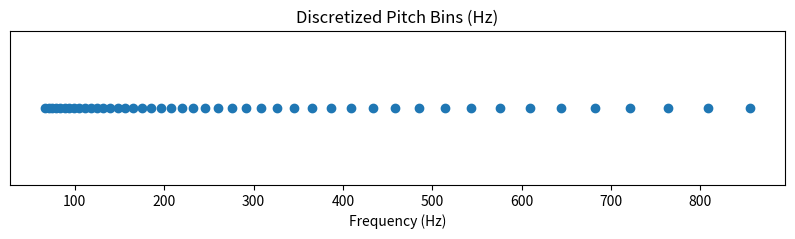
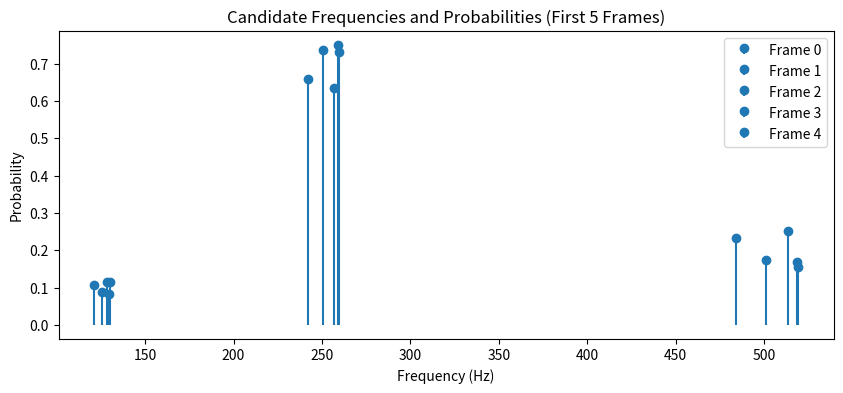
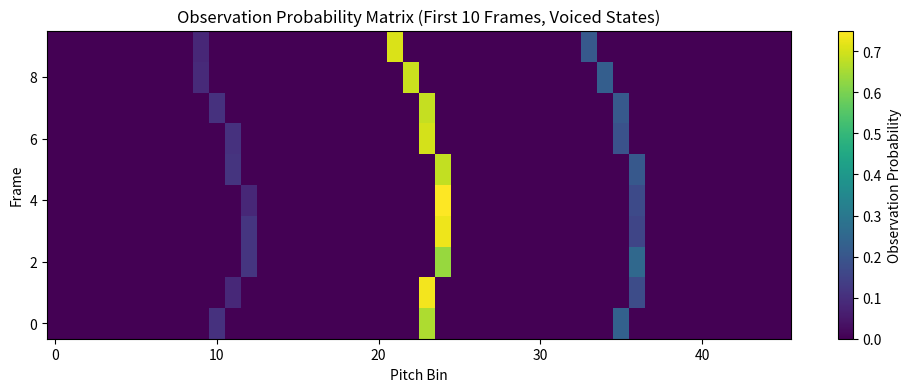
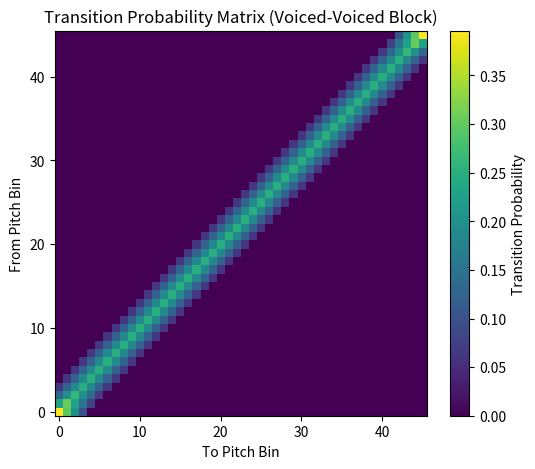
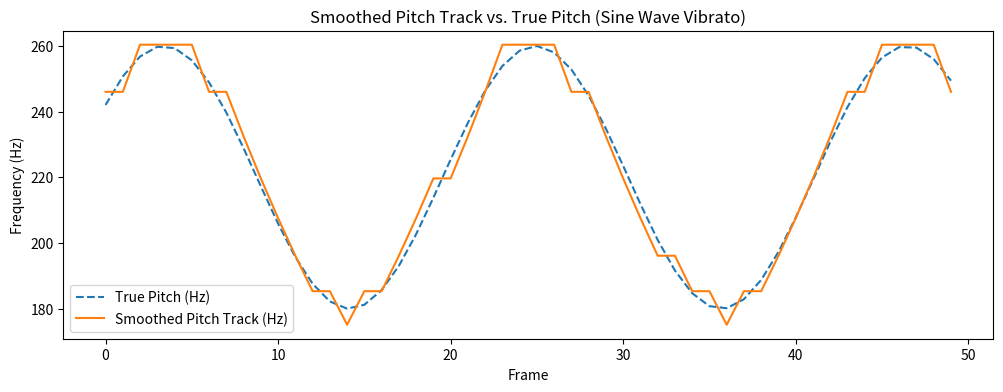

Generate these figures, in order, with matplotlib:
import numpy as np
import matplotlib.pyplot as plt


def hz_to_midi(freq):
    """Convert frequency in Hz to MIDI note number."""
    return 69 + 12 * np.log2(freq / 440.0)

def midi_to_hz(midi):
    """Convert MIDI note number to frequency in Hz."""
    return 440.0 * 2 ** ((midi - 69) / 12)


def smooth_pitch_track(candidate_freqs, candidate_probs, sample_rate, fmin, fmax, bins_per_semitone=1, voicing_prob=0.5, max_jump_semitones=2.5):
    """
    Smooth a sequence of frame-wise pitch candidates using an HMM and Viterbi decoding.

    Args:
        candidate_freqs: list of np.ndarray, each containing candidate frequencies for a frame
        candidate_probs: list of np.ndarray, each containing probabilities for the candidates in the same frame
        sample_rate: int, sample rate of the audio
        fmin: float, minimum frequency (Hz)
        fmax: float, maximum frequency (Hz)
        bins_per_semitone: int, number of bins per semitone (default 1, i.e., 100 cents)
        voicing_prob: float, prior probability of voicing (default 0.5)
        max_jump_semitones: float, maximum allowed pitch jump per frame (default 2.5)

    Returns:
        np.ndarray: Smoothed pitch track in Hz (one value per frame, 0 for unvoiced)
    """
    # 1. Discretize pitch space
    n_semitones = 12 * np.log2(fmax / fmin)
    n_bins = int(np.ceil(n_semitones * bins_per_semitone))
    midi_min = hz_to_midi(fmin)
    midi_max = hz_to_midi(fmax)
    bin_edges = np.linspace(midi_min, midi_max, n_bins + 1)
    bin_centers = (bin_edges[:-1] + bin_edges[1:]) / 2
    bin_freqs = midi_to_hz(bin_centers)

    n_frames = len(candidate_freqs)
    n_states = 2 * n_bins  # voiced/unvoiced for each bin

    # 2. Build observation probability matrix (frames x states)
    obs_probs = np.zeros((n_frames, n_states))
    for t in range(n_frames):
        # Map candidate freqs to bins
        if len(candidate_freqs[t]) == 0:
            obs_probs[t, n_bins:] = 1.0  # all unvoiced
            continue
        midi_cands = hz_to_midi(candidate_freqs[t])
        bin_idx = np.clip(np.digitize(midi_cands, bin_edges) - 1, 0, n_bins - 1)
        # Voiced: assign half the candidate probability to the corresponding bin
        for i, idx in enumerate(bin_idx):
            obs_probs[t, idx] += 0.5 * candidate_probs[t][i]
        # Unvoiced: half of one minus sum of candidate probabilities
        obs_probs[t, n_bins:] = 0.5 * (1 - np.sum(candidate_probs[t]))
    # Normalize each frame's obs_probs
    obs_probs = obs_probs / (obs_probs.sum(axis=1, keepdims=True) + 1e-12)

    # 3. Build transition probability matrix (states x states)
    # Voiced-voiced: triangular, allow jumps up to max_jump_semitones
    max_jump_bins = int(np.ceil(max_jump_semitones * bins_per_semitone))
    trans_probs = np.zeros((n_states, n_states))
    for i in range(n_bins):
        for j in range(n_bins):
            if abs(i - j) <= max_jump_bins:
                trans_probs[i, j] = max_jump_bins + 1 - abs(i - j)
        # Normalize
        trans_probs[i, :n_bins] /= trans_probs[i, :n_bins].sum() + 1e-12
        # Voiced-unvoiced and unvoiced-voiced: low probability
        trans_probs[i, n_bins + i] = 0.01
        trans_probs[n_bins + i, i] = 0.01
        # Unvoiced-unvoiced: high probability to stay unvoiced
        trans_probs[n_bins + i, n_bins + i] = 0.99
    # Normalize all rows
    trans_probs = trans_probs / (trans_probs.sum(axis=1, keepdims=True) + 1e-12)

    # 4. Viterbi decoding
    log_obs = np.log(obs_probs + 1e-12)
    log_trans = np.log(trans_probs + 1e-12)
    path = np.zeros((n_frames, n_states), dtype=int)
    score = np.full((n_frames, n_states), -np.inf)
    score[0] = log_obs[0]
    for t in range(1, n_frames):
        for j in range(n_states):
            prev_scores = score[t - 1] + log_trans[:, j]
            path[t, j] = np.argmax(prev_scores)
            score[t, j] = prev_scores[path[t, j]] + log_obs[t, j]
    # Backtrack
    states = np.zeros(n_frames, dtype=int)
    states[-1] = np.argmax(score[-1])
    for t in range(n_frames - 2, -1, -1):
        states[t] = path[t + 1, states[t + 1]]
    # Convert states to pitch
    pitch_track = np.zeros(n_frames)
    for t, s in enumerate(states):
        if s < n_bins:
            pitch_track[t] = bin_freqs[s]
        else:
            pitch_track[t] = 0.0  # unvoiced
    return pitch_track 

if __name__ == "__main__":
    # --- 1. Simulate candidate frequencies and probabilities for demonstration ---
    np.random.seed(42)
    n_frames = 50
    fmin, fmax = 65, 880
    sample_rate = 22050
    frame_length = 2048
    hop_length = 512

    # Generate a sine wave with a smoothly varying frequency (e.g., vibrato)
    t = np.arange(n_frames * hop_length + frame_length) / sample_rate
    # Vibrato: base frequency 220 Hz, vibrato depth 40 Hz, vibrato rate 2 Hz
    base_freq = 220
    vibrato_depth = 40
    vibrato_rate = 2
    inst_freq = base_freq + vibrato_depth * np.sin(2 * np.pi * vibrato_rate * t)
    phase = 2 * np.pi * np.cumsum(inst_freq) / sample_rate
    signal = np.sin(phase)

    # Compute true instantaneous frequency for each frame center
    frame_centers = np.arange(n_frames) * hop_length + frame_length // 2
    true_pitches = inst_freq[frame_centers]

    # For each frame, create candidate frequencies and probabilities
    candidate_freqs = []
    candidate_probs = []
    for f in true_pitches:
        cands = np.array([f, f * 2, f / 2])  # true, octave up, octave down
        probs = np.array([0.7, 0.2, 0.1]) * np.random.uniform(0.8, 1.2, 3)
        probs = np.clip(probs, 0, 1)
        probs /= probs.sum()
        candidate_freqs.append(cands)
        candidate_probs.append(probs)

    # --- 2. Run smoothing ---
    pitch_track = smooth_pitch_track(candidate_freqs, candidate_probs, sample_rate, fmin, fmax)

    # --- 3. Visualize pitch bins ---
    n_semitones = 12 * np.log2(fmax / fmin)
    n_bins = int(np.ceil(n_semitones))
    midi_min = hz_to_midi(fmin)
    midi_max = hz_to_midi(fmax)
    bin_edges = np.linspace(midi_min, midi_max, n_bins + 1)
    bin_centers = (bin_edges[:-1] + bin_edges[1:]) / 2
    bin_freqs = midi_to_hz(bin_centers)

    plt.figure(figsize=(10, 2))
    plt.plot(bin_freqs, np.zeros_like(bin_freqs), 'o')
    plt.title("Discretized Pitch Bins (Hz)")
    plt.xlabel("Frequency (Hz)")
    plt.yticks([])
    plt.show()

    # --- 4. Visualize candidate frequencies and probabilities for a few frames ---
    plt.figure(figsize=(10, 4))
    for t in range(5):
        plt.stem(candidate_freqs[t], candidate_probs[t], basefmt=" ", label=f"Frame {t}")
    plt.title("Candidate Frequencies and Probabilities (First 5 Frames)")
    plt.xlabel("Frequency (Hz)")
    plt.ylabel("Probability")
    plt.legend()
    plt.show()

    # --- 5. Visualize observation probability matrix for first 10 frames ---
    obs_probs = np.zeros((n_frames, 2 * n_bins))
    for t in range(n_frames):
        if len(candidate_freqs[t]) == 0:
            obs_probs[t, n_bins:] = 1.0
            continue
        midi_cands = hz_to_midi(candidate_freqs[t])
        bin_idx = np.clip(np.digitize(midi_cands, bin_edges) - 1, 0, n_bins - 1)
        for i, idx in enumerate(bin_idx):
            obs_probs[t, idx] += 0.5 * candidate_probs[t][i]
        obs_probs[t, n_bins:] = 0.5 * (1 - np.sum(candidate_probs[t]))
    obs_probs = obs_probs / (obs_probs.sum(axis=1, keepdims=True) + 1e-12)

    plt.figure(figsize=(12, 4))
    plt.imshow(obs_probs[:10, :n_bins], aspect='auto', origin='lower', interpolation='nearest')
    plt.colorbar(label="Observation Probability")
    plt.title("Observation Probability Matrix (First 10 Frames, Voiced States)")
    plt.xlabel("Pitch Bin")
    plt.ylabel("Frame")
    plt.show()

    # --- 6. Visualize transition probability matrix (voiced-voiced block) ---
    max_jump_semitones = 2.5
    max_jump_bins = int(np.ceil(max_jump_semitones))
    trans_probs = np.zeros((2 * n_bins, 2 * n_bins))
    for i in range(n_bins):
        for j in range(n_bins):
            if abs(i - j) <= max_jump_bins:
                trans_probs[i, j] = max_jump_bins + 1 - abs(i - j)
        trans_probs[i, :n_bins] /= trans_probs[i, :n_bins].sum() + 1e-12
        trans_probs[i, n_bins + i] = 0.01
        trans_probs[n_bins + i, i] = 0.01
        trans_probs[n_bins + i, n_bins + i] = 0.99
    trans_probs = trans_probs / (trans_probs.sum(axis=1, keepdims=True) + 1e-12)

    plt.figure(figsize=(6, 5))
    plt.imshow(trans_probs[:n_bins, :n_bins], aspect='auto', origin='lower', interpolation='nearest')
    plt.colorbar(label="Transition Probability")
    plt.title("Transition Probability Matrix (Voiced-Voiced Block)")
    plt.xlabel("To Pitch Bin")
    plt.ylabel("From Pitch Bin")
    plt.show()

    # --- 7. Visualize the final smoothed pitch track ---
    plt.figure(figsize=(12, 4))
    plt.plot(true_pitches, label="True Pitch (Hz)", linestyle='--')
    plt.plot(pitch_track, label="Smoothed Pitch Track (Hz)")
    plt.title("Smoothed Pitch Track vs. True Pitch (Sine Wave Vibrato)")
    plt.xlabel("Frame")
    plt.ylabel("Frequency (Hz)")
    plt.legend()
    plt.show() 
